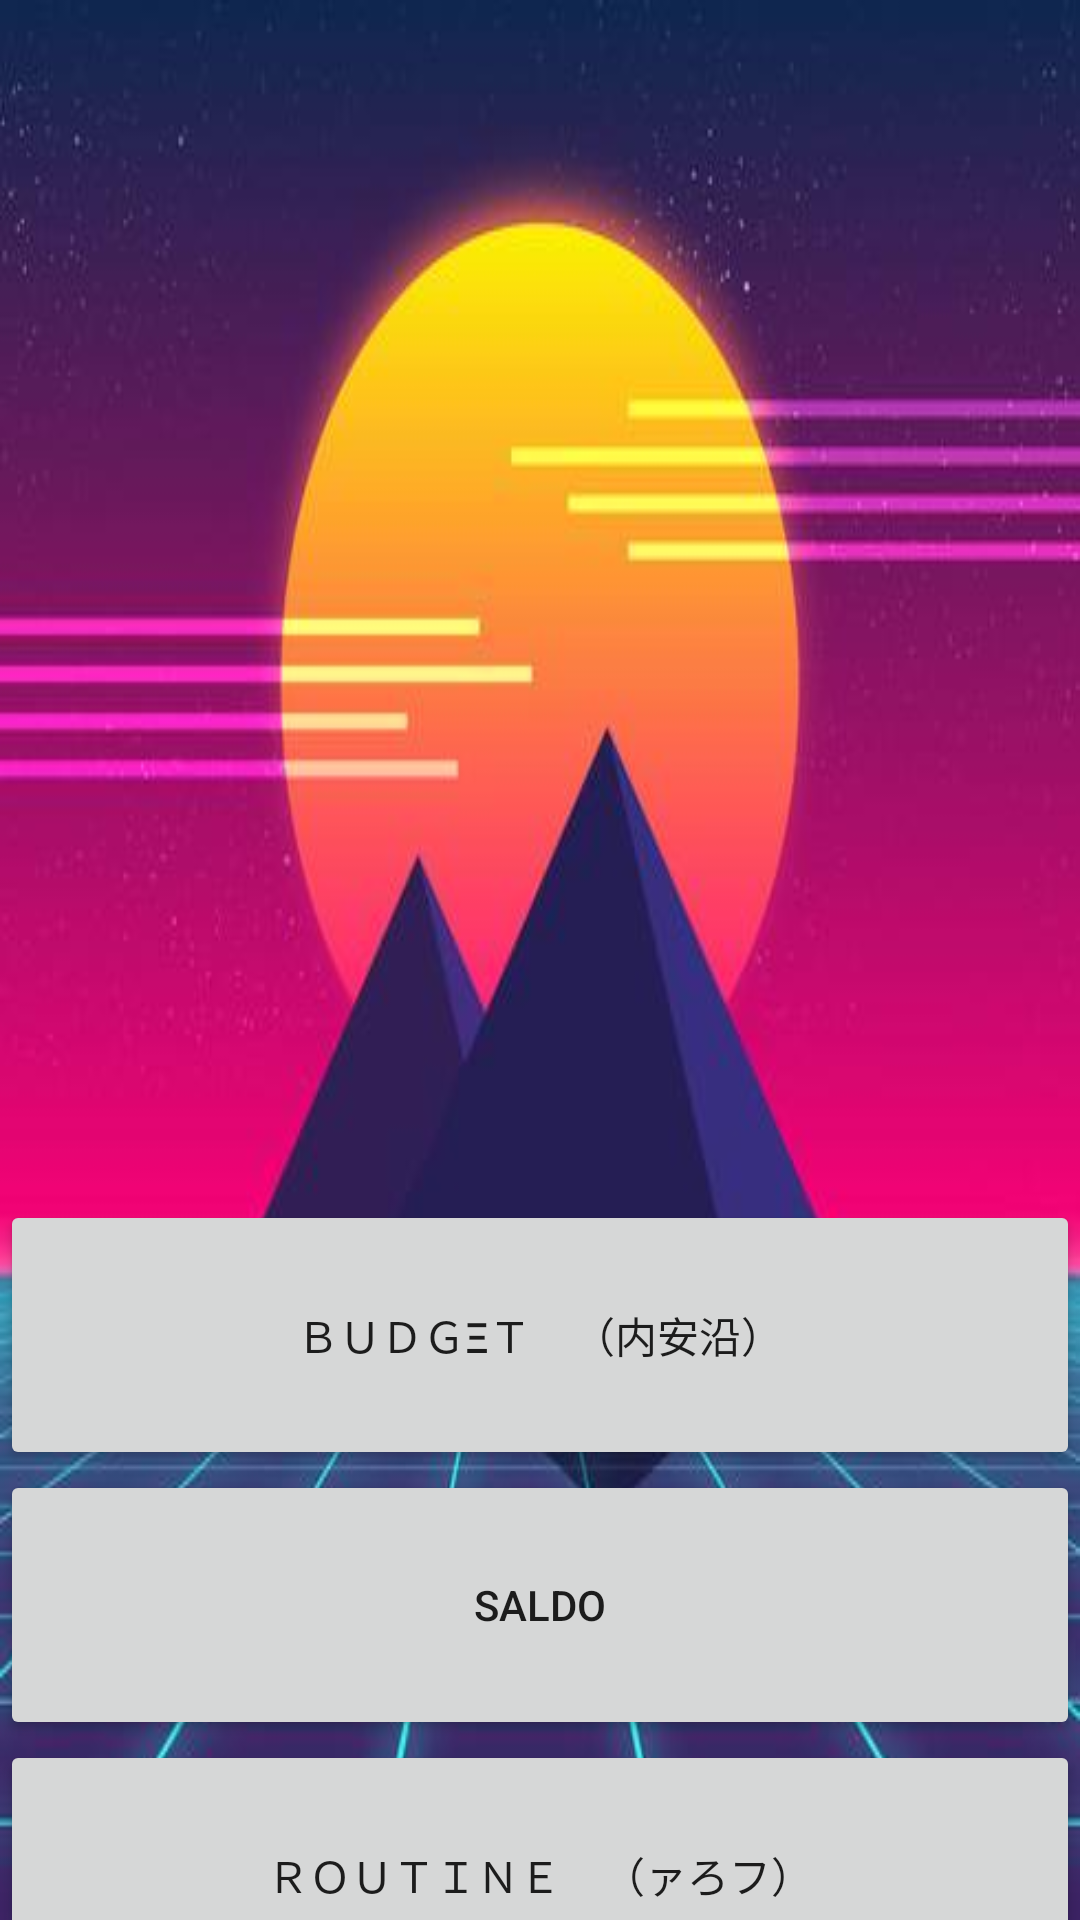

Layout XML and referenced resources for this Android screen:
<!-- AndroidManifest.xml: application theme AppTheme -->
<!-- res/layout/activity_main.xml -->
<?xml version="1.0" encoding="utf-8"?>
<androidx.constraintlayout.widget.ConstraintLayout xmlns:android="http://schemas.android.com/apk/res/android"
    xmlns:app="http://schemas.android.com/apk/res-auto"
    xmlns:tools="http://schemas.android.com/tools"
    android:layout_width="match_parent"
    android:layout_height="match_parent"
    tools:context=".MainActivity"
    android:background="@drawable/background">

    <Button
        android:id="@+id/budget"
        android:layout_width="match_parent"
        android:layout_height="90dp"
        android:layout_marginTop="400dp"
        android:text="@string/budgetLabel"
        app:layout_constraintBottom_toBottomOf="parent"
        app:layout_constraintEnd_toEndOf="parent"
        app:layout_constraintHorizontal_bias="0.0"
        app:layout_constraintStart_toStartOf="parent"
        app:layout_constraintTop_toTopOf="parent"
        app:layout_constraintVertical_bias="0.0" />

    <Button
        android:id="@+id/saldoBtn"
        android:layout_width="match_parent"
        android:layout_height="90dp"
        android:text="Saldo"
        app:layout_constraintEnd_toEndOf="parent"
        app:layout_constraintHorizontal_bias="0.0"
        app:layout_constraintStart_toStartOf="parent"
        app:layout_constraintTop_toBottomOf="@+id/budget" />

    <Button
        android:id="@+id/routineBtn"
        android:layout_width="match_parent"
        android:layout_height="90dp"
        android:text="@string/routineLabel"
        app:layout_constraintBottom_toBottomOf="parent"
        app:layout_constraintEnd_toEndOf="parent"
        app:layout_constraintHorizontal_bias="1.0"
        app:layout_constraintStart_toStartOf="parent"
        app:layout_constraintTop_toBottomOf="@+id/saldoBtn"
        app:layout_constraintVertical_bias="0.0" />

    <ImageView
        android:id="@+id/imageView"
        android:layout_width="340dp"
        android:layout_height="317dp"
        app:layout_constraintBottom_toTopOf="@+id/budget"
        app:layout_constraintEnd_toEndOf="parent"
        app:layout_constraintHorizontal_bias="0.492"
        app:layout_constraintStart_toStartOf="parent"
        app:layout_constraintTop_toTopOf="parent"
        app:layout_constraintVertical_bias="1.0"
        tools:srcCompat="@drawable/inicialicon" />
</androidx.constraintlayout.widget.ConstraintLayout>
<!-- resources referenced by this layout -->
<resources>
  <!-- drawable background: jpg bitmap (drawable, 25283 bytes) -->
  <!-- drawable inicialicon: png bitmap (drawable, 406912 bytes) -->
  <string name="budgetLabel">ＢＵＤＧΞＴ　（内安沿）</string>
  <string name="routineLabel">Ｒｏｕｔｉｎｅ　（ァろフ）</string>
  <style name="AppTheme" parent="Theme.AppCompat.Light.DarkActionBar">
          
          <item name="colorPrimary">@color/colorPrimary</item>
          <item name="colorPrimaryDark">@color/colorPrimaryDark</item>
          <item name="colorAccent">@color/colorAccent</item>
      </style>
  <!-- not gathered from this repository: default colours our renderer supplied (Android Studio template values) -->
  <color name="colorPrimary">#FF6200EE</color>
  <color name="colorPrimaryDark">#FF3700B3</color>
  <color name="colorAccent">#FF03DAC5</color>
</resources>
